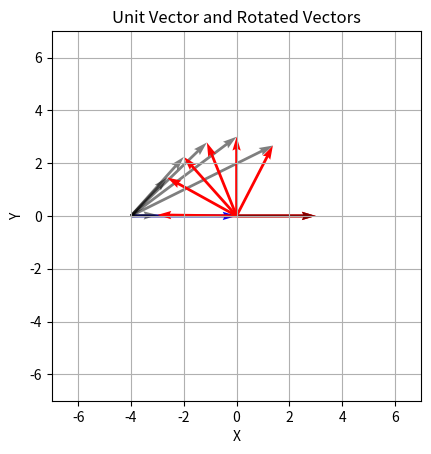

Reproduce this figure in Python.
###########################################################################################################################
# Plots angular momentum addition
print("###############################################################################")
print("Welcome!")
print("This code illustrates the addition of angular momentum.")
print("This goal is to find vectors whose sum satisfies quantum mechanics:")
print("\t J in {|j1 - j2|, |j1 - j2 + 1|, |j1 - j2 + 2|, ..., |j1 + j2|}")
print("The blue vector is fixed, and the red vector is rotated.")
print("Each grey vector is the sum of the blue vector and a red vector.")
print("###############################################################################\n")
###########################################################################################################################

###########################################################################################################################
# Imports
import numpy as np
import matplotlib.pyplot as plt

###########################################################################################################################
# Parameters and data containers
## Set vector lengths
fixed_vector_norm, rotated_vector_norm = 4, 3
max_norm, min_norm = abs(fixed_vector_norm + rotated_vector_norm), abs(fixed_vector_norm - rotated_vector_norm)

## Set precision
precision_index = 4
tolerance       = 10 * 10**(-precision_index)
num_vectors     = 10**(precision_index)
angle_increment = np.pi / num_vectors

## Other
int_list = []

###########################################################################################################################
# Definitions
def plot_rotated_vectors():
    global fixed_vector

    # Plot initial position
    unit_vector = np.array([rotated_vector_norm, 0])
    plt.quiver(0, 0, unit_vector[0], unit_vector[1], angles='xy', scale_units='xy', scale=1, color='r')

    # Plot rotated vectors satisfying desired criteria
    for i in range(num_vectors):
    
        # Create rotated vector
        angle = i * angle_increment
        rotation_matrix = np.array([[np.cos(angle), -np.sin(angle)],
                                    [np.sin(angle), np.cos(angle)]])
        rotated_vector = np.dot(rotation_matrix, unit_vector)
        
        # Check if criteria is satisfied
        for i in range(max_norm):
            new_vector = fixed_vector + rotated_vector
            new_norm = np.linalg.norm(new_vector)
            
            # Check if new norm is related to the max norm by the subtraction of an integer
            if np.isclose(new_norm, max_norm-i, atol=tolerance): # returns True if new norm falls within tolerance
                if round(new_norm) not in int_list: # prevents plotting multiple vectors associated with the same integer
                    plt.quiver(0, 0, rotated_vector[0], rotated_vector[1], angles='xy', scale_units='xy', scale=1, color='r')
                    int_list.append(round(new_norm))
                    print(f"angle: {round(angle, 1)} rad\t{round(angle*180/np.pi)}°\t\tnorm: {round(new_norm, 3)}")
                    
                    plt.quiver(-fixed_vector_norm, 0, new_vector[0], new_vector[1], angles='xy', scale_units='xy', scale=1, alpha=0.5)

def main():
    global fixed_vector
    
    print(f"fixed vector norm:\t\t{fixed_vector_norm}\nrotated vector norm:\t\t{rotated_vector_norm}")
    print(f"expected total J:\t\t{list(range(int(abs(fixed_vector_norm - rotated_vector_norm)), int(fixed_vector_norm + rotated_vector_norm) + 1))}\n")
    
    fixed_vector = np.array([fixed_vector_norm, 0]) # sets coordinates for non-rotated vector
    plt.quiver(-fixed_vector_norm, 0, fixed_vector[0], fixed_vector[1], angles='xy', scale_units='xy', scale=1, color='b') #-fixed_vector_norm
    plot_rotated_vectors()

###########################################################################################################################
# Global scripts
main()

plt.xlim(-max_norm, max_norm)
plt.ylim(-max_norm, max_norm)
plt.xlabel('X')
plt.ylabel('Y')
plt.gca().set_aspect('equal', adjustable='box')
plt.title('Unit Vector and Rotated Vectors')
plt.grid()
plt.show()

###########################################################################################################################